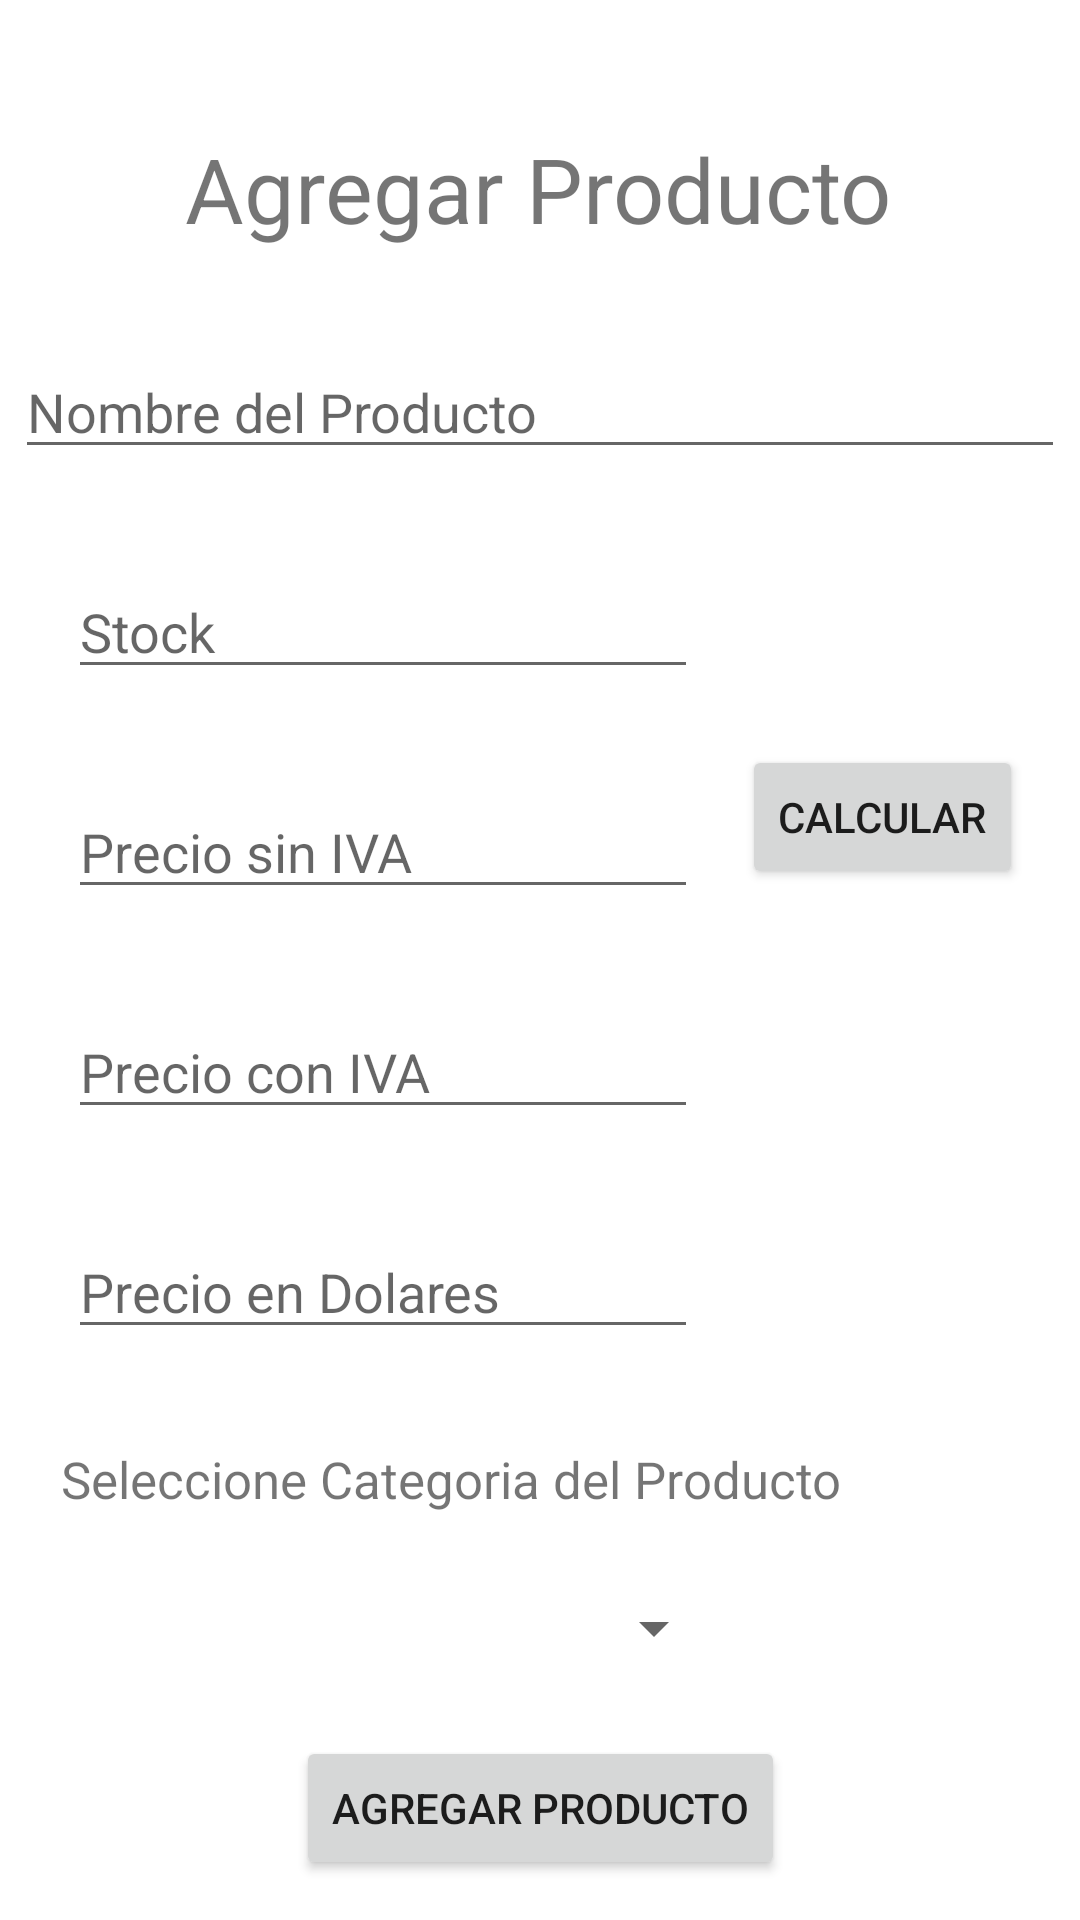

Reconstruct the res/layout file that produces this screen, plus the resources it refers to.
<!-- AndroidManifest.xml: application theme Theme.ElefantitoVerde -->
<!-- res/layout/activity_agregar_producto.xml -->
<?xml version="1.0" encoding="utf-8"?>
<androidx.constraintlayout.widget.ConstraintLayout xmlns:android="http://schemas.android.com/apk/res/android"
    xmlns:app="http://schemas.android.com/apk/res-auto"
    xmlns:tools="http://schemas.android.com/tools"
    android:layout_width="match_parent"
    android:layout_height="match_parent"
    tools:context=".AgregarProducto">

    <EditText
        android:id="@+id/txtNomProducto"
        android:layout_width="350dp"
        android:layout_height="wrap_content"
        android:layout_marginTop="32dp"
        android:layout_marginBottom="232dp"
        android:ems="10"
        android:hint="Nombre del Producto"
        android:inputType="textPersonName"
        app:layout_constraintBottom_toBottomOf="parent"
        app:layout_constraintEnd_toEndOf="parent"
        app:layout_constraintHorizontal_bias="0.491"
        app:layout_constraintStart_toStartOf="parent"
        app:layout_constraintTop_toBottomOf="@+id/textView4"
        app:layout_constraintVertical_bias="0.0" />

    <TextView
        android:id="@+id/textView4"
        android:layout_width="wrap_content"
        android:layout_height="wrap_content"
        android:text="Agregar Producto"
        android:textSize="30dp"
        app:layout_constraintBottom_toBottomOf="parent"
        app:layout_constraintEnd_toEndOf="parent"
        app:layout_constraintHorizontal_bias="0.497"
        app:layout_constraintStart_toStartOf="parent"
        app:layout_constraintTop_toTopOf="parent"
        app:layout_constraintVertical_bias="0.071" />

    <EditText
        android:id="@+id/txtStock"
        android:layout_width="wrap_content"
        android:layout_height="wrap_content"
        android:layout_marginTop="32dp"
        android:ems="10"
        android:hint="Stock"
        android:inputType="number"
        app:layout_constraintBottom_toBottomOf="parent"
        app:layout_constraintEnd_toEndOf="parent"
        app:layout_constraintHorizontal_bias="0.151"
        app:layout_constraintStart_toStartOf="parent"
        app:layout_constraintTop_toBottomOf="@+id/txtNomProducto"
        app:layout_constraintVertical_bias="0.0" />

    <EditText
        android:id="@+id/txtPrecioSinIva"
        android:layout_width="wrap_content"
        android:layout_height="wrap_content"
        android:layout_marginTop="32dp"
        android:ems="10"
        android:hint="Precio sin IVA"
        android:inputType="number"
        app:layout_constraintBottom_toBottomOf="parent"
        app:layout_constraintEnd_toEndOf="parent"
        app:layout_constraintHorizontal_bias="0.151"
        app:layout_constraintStart_toStartOf="parent"
        app:layout_constraintTop_toBottomOf="@+id/txtStock"
        app:layout_constraintVertical_bias="0.0" />

    <EditText
        android:id="@+id/txtPrecioConIva"
        android:layout_width="wrap_content"
        android:layout_height="wrap_content"
        android:layout_marginTop="32dp"
        android:ems="10"
        android:hint="Precio con IVA"
        android:focusable="false"
        android:inputType="number"
        app:layout_constraintBottom_toBottomOf="parent"
        app:layout_constraintEnd_toEndOf="parent"
        app:layout_constraintHorizontal_bias="0.151"
        app:layout_constraintStart_toStartOf="parent"
        app:layout_constraintTop_toBottomOf="@+id/txtPrecioSinIva"
        app:layout_constraintVertical_bias="0.0" />

    <EditText
        android:id="@+id/txtPrecioDolar"
        android:layout_width="wrap_content"
        android:layout_height="wrap_content"
        android:layout_marginTop="32dp"
        android:ems="10"
        android:hint="Precio en Dolares"
        android:focusable="false"
        android:inputType="number"
        app:layout_constraintBottom_toBottomOf="parent"
        app:layout_constraintEnd_toEndOf="parent"
        app:layout_constraintHorizontal_bias="0.151"
        app:layout_constraintStart_toStartOf="parent"
        app:layout_constraintTop_toBottomOf="@+id/txtPrecioConIva"
        app:layout_constraintVertical_bias="0.0" />

    <Button
        android:id="@+id/btnCalcular"
        android:layout_width="wrap_content"
        android:layout_height="wrap_content"
        android:text="Calcular"
        app:layout_constraintBottom_toBottomOf="parent"
        app:layout_constraintEnd_toEndOf="parent"
        app:layout_constraintHorizontal_bias="0.437"
        app:layout_constraintStart_toEndOf="@+id/txtPrecioSinIva"
        app:layout_constraintTop_toBottomOf="@+id/txtNomProducto"
        app:layout_constraintVertical_bias="0.211" />

    <Spinner
        android:id="@+id/comboCategoria"
        android:layout_width="220dp"
        android:layout_height="45dp"
        android:layout_marginTop="16dp"
        android:layout_marginBottom="104dp"
        app:layout_constraintBottom_toBottomOf="parent"
        app:layout_constraintEnd_toEndOf="parent"
        app:layout_constraintHorizontal_bias="0.157"
        app:layout_constraintStart_toStartOf="parent"
        app:layout_constraintTop_toBottomOf="@+id/textView5"
        app:layout_constraintVertical_bias="0.0" />

    <TextView
        android:id="@+id/textView5"
        android:layout_width="wrap_content"
        android:layout_height="wrap_content"
        android:layout_marginTop="32dp"
        android:text="Seleccione Categoria del Producto"
        android:textSize="17dp"
        app:layout_constraintBottom_toBottomOf="parent"
        app:layout_constraintEnd_toEndOf="parent"
        app:layout_constraintHorizontal_bias="0.204"
        app:layout_constraintStart_toStartOf="parent"
        app:layout_constraintTop_toBottomOf="@+id/txtPrecioDolar"
        app:layout_constraintVertical_bias="0.0" />

    <Button
        android:id="@+id/btnAgregarProducto"
        android:layout_width="wrap_content"
        android:layout_height="wrap_content"
        android:text="Agregar Producto"
        app:layout_constraintBottom_toBottomOf="parent"
        app:layout_constraintEnd_toEndOf="parent"
        app:layout_constraintStart_toStartOf="parent"
        app:layout_constraintTop_toBottomOf="@+id/comboCategoria" />

</androidx.constraintlayout.widget.ConstraintLayout>
<!-- resources referenced by this layout -->
<resources>
  <style name="Theme.ElefantitoVerde" parent="Theme.MaterialComponents.DayNight.DarkActionBar">
          
          <item name="colorPrimary">@color/purple_500</item>
          <item name="colorPrimaryVariant">@color/purple_700</item>
          <item name="colorOnPrimary">@color/white</item>
          
          <item name="colorSecondary">@color/teal_200</item>
          <item name="colorSecondaryVariant">@color/teal_700</item>
          <item name="colorOnSecondary">@color/black</item>
          
          <item name="android:statusBarColor" tools:targetApi="l">?attr/colorPrimaryVariant</item>
          
      </style>
  <!-- not gathered from this repository: default colours our renderer supplied (Android Studio template values) -->
  <color name="purple_500">#FF6200EE</color>
  <color name="purple_700">#FF3700B3</color>
  <color name="teal_200">#FF03DAC5</color>
  <color name="teal_700">#FF018786</color>
  <color name="black">#FF000000</color>
  <color name="white">#FFFFFFFF</color>
</resources>
